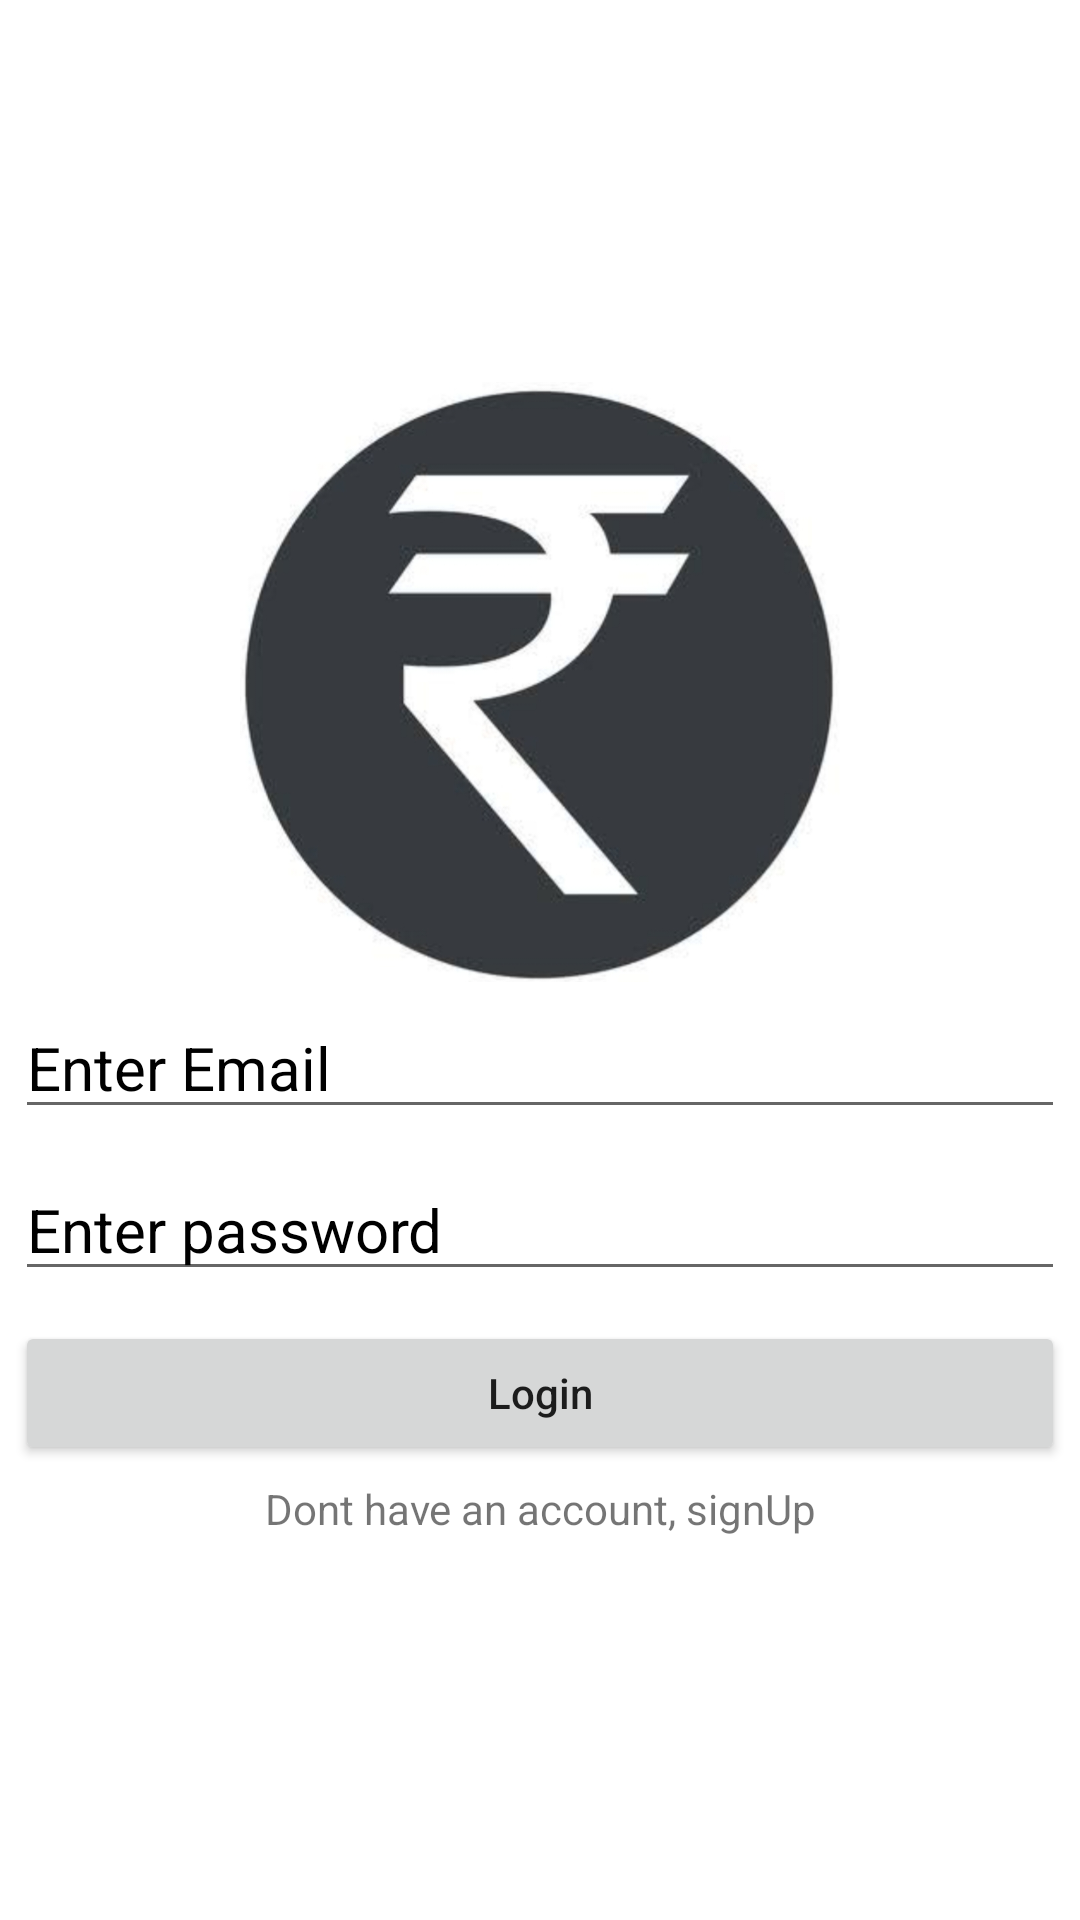

This screen was rendered from an Android layout file. Write that file and the resources it references.
<!-- AndroidManifest.xml: application theme Theme.PersonalBudgetingApplication -->
<!-- res/layout/activity_login.xml -->
<?xml version="1.0" encoding="utf-8"?>
<LinearLayout xmlns:android="http://schemas.android.com/apk/res/android"
    xmlns:app="http://schemas.android.com/apk/res-auto"
    xmlns:tools="http://schemas.android.com/tools"
    android:layout_width="match_parent"
    android:layout_height="match_parent"
    android:orientation="vertical"
    android:gravity="center"
    android:layout_margin="20dp"
    tools:context=".LoginActivity">

  <ImageView
      android:layout_width="200dp"
      android:layout_height="200dp"
      android:src="@drawable/applogos"/>

  <EditText
      android:id="@+id/email"
      android:layout_width="match_parent"
      android:layout_height="wrap_content"
      android:hint="Enter Email"
      android:textColor="#000"
      android:textSize="20sp"
      android:layout_margin="5dp"
      android:inputType="textEmailAddress"
      android:textColorHint="#000"
      />

  <EditText
      android:id="@+id/password"
      android:layout_width="match_parent"
      android:layout_height="wrap_content"
      android:hint="Enter password"
      android:textColor="#000"
      android:layout_margin="5dp"
      android:inputType="textPassword"
      android:textSize="20sp"
      android:textColorHint="#000"
      />

  <Button
      android:id="@+id/loginBtn"
      android:layout_width="match_parent"
      android:layout_height="wrap_content"
      android:textAllCaps="false"
      android:layout_margin="5dp"
      android:text="Login"/>

  <TextView
      android:id="@+id/loginQn"
      android:layout_width="match_parent"
      android:layout_height="wrap_content"
      android:text="Dont have an account, signUp"
      android:gravity="center"/>




</LinearLayout>
<!-- resources referenced by this layout -->
<resources>
  <!-- drawable applogos: jpeg bitmap (drawable, 97130 bytes) -->
  <style name="Theme.PersonalBudgetingApplication" parent="Theme.MaterialComponents.Light.NoActionBar">
          
          <item name="colorPrimary">@color/teal_200</item>
          <item name="colorPrimaryVariant">@color/purple_700</item>
          <item name="colorOnPrimary">@color/white</item>
          
          <item name="colorSecondary">@color/teal_200</item>
          <item name="colorSecondaryVariant">@color/teal_700</item>
          <item name="colorOnSecondary">@color/black</item>
          
          <item name="android:statusBarColor" tools:targetApi="l">?attr/colorPrimaryVariant</item>
          
      </style>
  <color name="teal_200">#FF03DAC5</color>
  <color name="purple_700">#0E0E0E</color>
  <color name="white">#FFFFFFFF</color>
  <color name="teal_700">#FF018786</color>
  <color name="black">#FF000000</color>
</resources>
